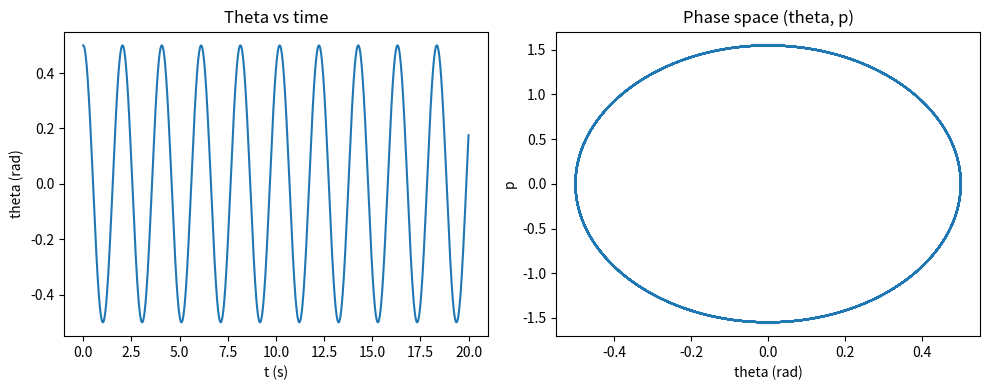

This figure's Python source:
"""
Simple symplectic (leapfrog) integrator for a pendulum in Hamiltonian form.
Variables: theta (angle), p (conjugate momentum = m*l^2 * theta_dot)
"""

import numpy as np
import matplotlib.pyplot as plt

# parameters
m = 1.0    # kg
l = 1.0    # m
g = 9.8    # m/s^2

# Hamiltonian derivatives:
# dtheta/dt = p / (m l^2)
# dp/dt = - m g l sin(theta)

def leapfrog(theta0, p0, dt, steps):
    theta = np.zeros(steps)
    p = np.zeros(steps)
    theta[0] = theta0
    p[0] = p0

    # half-step for p
    p_half = p0 + 0.5 * dt * (-m * g * l * np.sin(theta0))

    for i in range(1, steps):
        theta[i] = theta[i-1] + dt * (p_half / (m * l**2))
        p_half = p_half + dt * (-m * g * l * np.sin(theta[i]))
        p[i] = p_half - 0.5 * dt * (-m * g * l * np.sin(theta[i]))  # full-step p

    return theta, p

if __name__ == "__main__":
    # initial conditions
    theta0 = 0.5  # rad (~28.6 degrees)
    p0 = 0.0
    dt = 0.005
    T = 20.0
    steps = int(T / dt)

    theta, p = leapfrog(theta0, p0, dt, steps)
    t = np.linspace(0, T, steps)

    # energy over time for monitoring
    H = p**2 / (2 * m * l**2) - m * g * l * np.cos(theta)

    # plots
    plt.figure(figsize=(10,4))
    plt.subplot(1,2,1)
    plt.plot(t, theta)
    plt.xlabel("t (s)")
    plt.ylabel("theta (rad)")
    plt.title("Theta vs time")

    plt.subplot(1,2,2)
    plt.plot(theta, p)
    plt.xlabel("theta (rad)")
    plt.ylabel("p")
    plt.title("Phase space (theta, p)")

    plt.tight_layout()
    plt.savefig("hamilton_pendulum.png", dpi=200)
    plt.show()